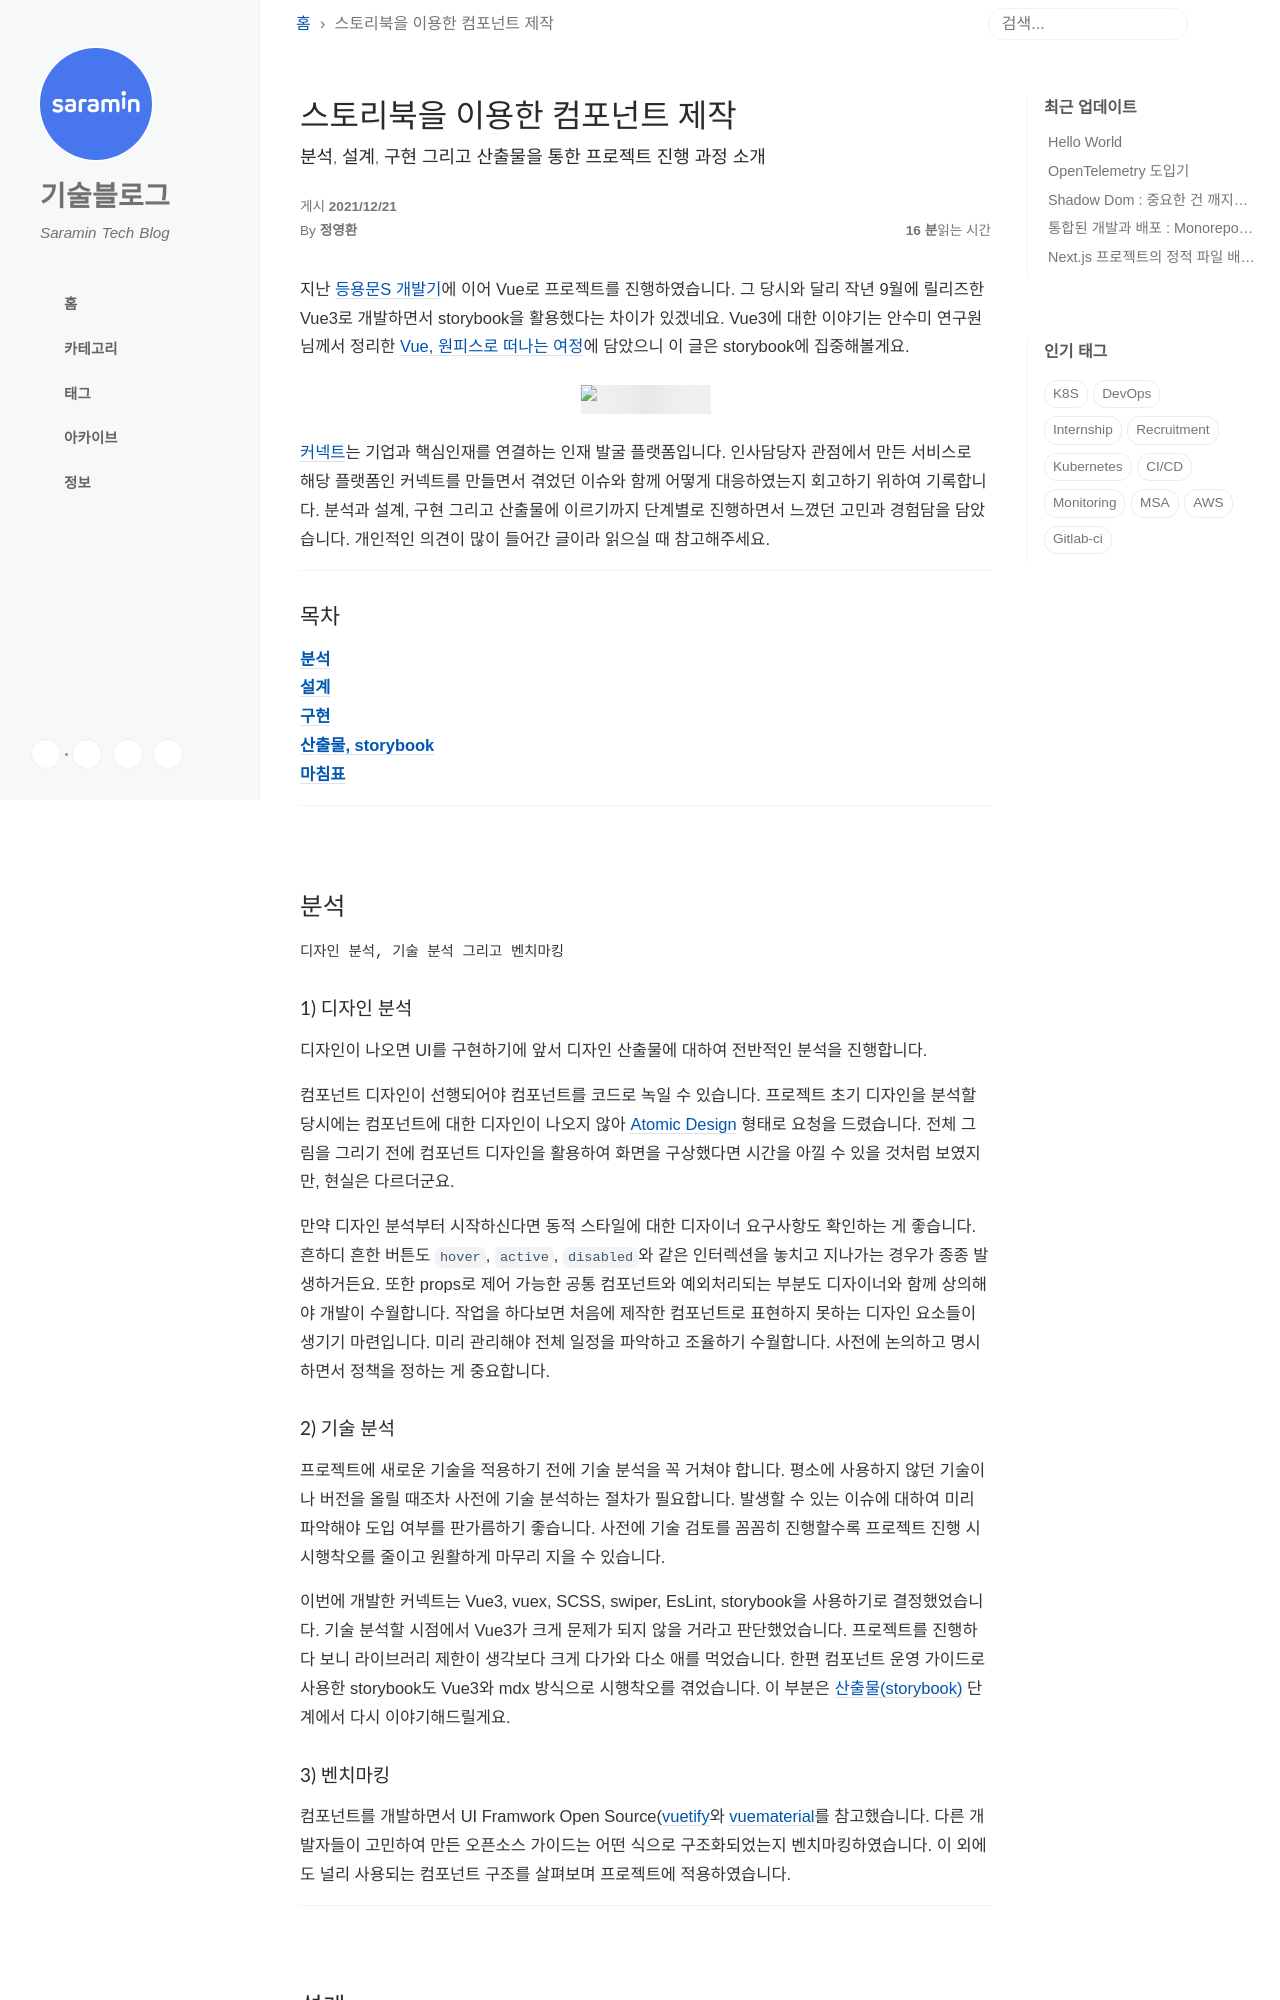

repository: saramin/saramin.github.io · page: 2021-12-21-connect/index.html · generator: jekyll

---
title: 스토리북을 이용한 컴포넌트 제작
author: 정영환
layout: post
comments: true
social-share: true
show-avatar: true
subtitle: 분석, 설계, 구현 그리고 산출물을 통한 프로젝트 진행 과정 소개
tags:
- Vue3
- Components
- AtomicDesign
- Storybook
- Thepllab-Connect
---
안녕하세요. 사람인HR IT연구소 UI개발2팀 정영환입니다.


지난 [등용문S 개발기](https://saramin.github.io/2020-10-01-s)에 이어 Vue로 프로젝트를 진행하였습니다. 그 당시와 달리 작년 9월에 릴리즈한 Vue3로 개발하면서 storybook을 활용했다는 차이가 있겠네요. Vue3에 대한 이야기는 안수미 연구원님께서 정리한 [Vue, 원피스로 떠나는 여정](https://saramin.github.io/2021-12-15-vue2-vs-vue3)에 담았으니 이 글은 storybook에 집중해볼게요.

![vuejs3 releases]({{site.url}}/img/hhp/vuejs3_releases.png)

[커넥트](https://connect.thepllab.com)는 기업과 핵심인재를 연결하는 인재 발굴 플랫폼입니다. 인사담당자 관점에서 만든 서비스로 해당 플랫폼인 커넥트를 만들면서 겪었던 이슈와 함께 어떻게 대응하였는지 회고하기 위하여 기록합니다. 분석과 설계, 구현 그리고 산출물에 이르기까지 단계별로 진행하면서 느꼈던 고민과 경험담을 담았습니다. 개인적인 의견이 많이 들어간 글이라 읽으실 때 참고해주세요.


***

### 목차
**[분석](#analysis)<br/>
[설계](#design)<br/>
[구현](#programming)<br/>
[산출물, storybook](#storybook)<br/>
[마침표](#end)**

***
<a name="analysis"></a><br/>

## 분석
```SATA
디자인 분석, 기술 분석 그리고 벤치마킹
```
#### 1) 디자인 분석
디자인이 나오면 UI를 구현하기에 앞서 디자인 산출물에 대하여 전반적인 분석을 진행합니다.


컴포넌트 디자인이 선행되어야 컴포넌트를 코드로 녹일 수 있습니다.  프로젝트 초기 디자인을 분석할 당시에는 컴포넌트에 대한 디자인이 나오지 않아 [Atomic Design](https://atomicdesign.bradfrost.com/chapter-2/) 형태로 요청을 드렸습니다. 전체 그림을 그리기 전에 컴포넌트 디자인을 활용하여 화면을 구상했다면 시간을 아낄 수 있을 것처럼 보였지만, 현실은 다르더군요.

만약 디자인 분석부터 시작하신다면 동적 스타일에 대한 디자이너 요구사항도 확인하는 게 좋습니다.  흔하디 흔한 버튼도 `hover`, `active`, `disabled`와 같은 인터렉션을 놓치고 지나가는 경우가 종종 발생하거든요. 또한 props로 제어 가능한 공통 컴포넌트와 예외처리되는 부분도 디자이너와 함께 상의해야 개발이 수월합니다. 작업을 하다보면 처음에 제작한 컴포넌트로 표현하지 못하는 디자인 요소들이 생기기 마련입니다. 미리 관리해야 전체 일정을 파악하고 조율하기 수월합니다. 사전에 논의하고 명시하면서 정책을 정하는 게 중요합니다.
